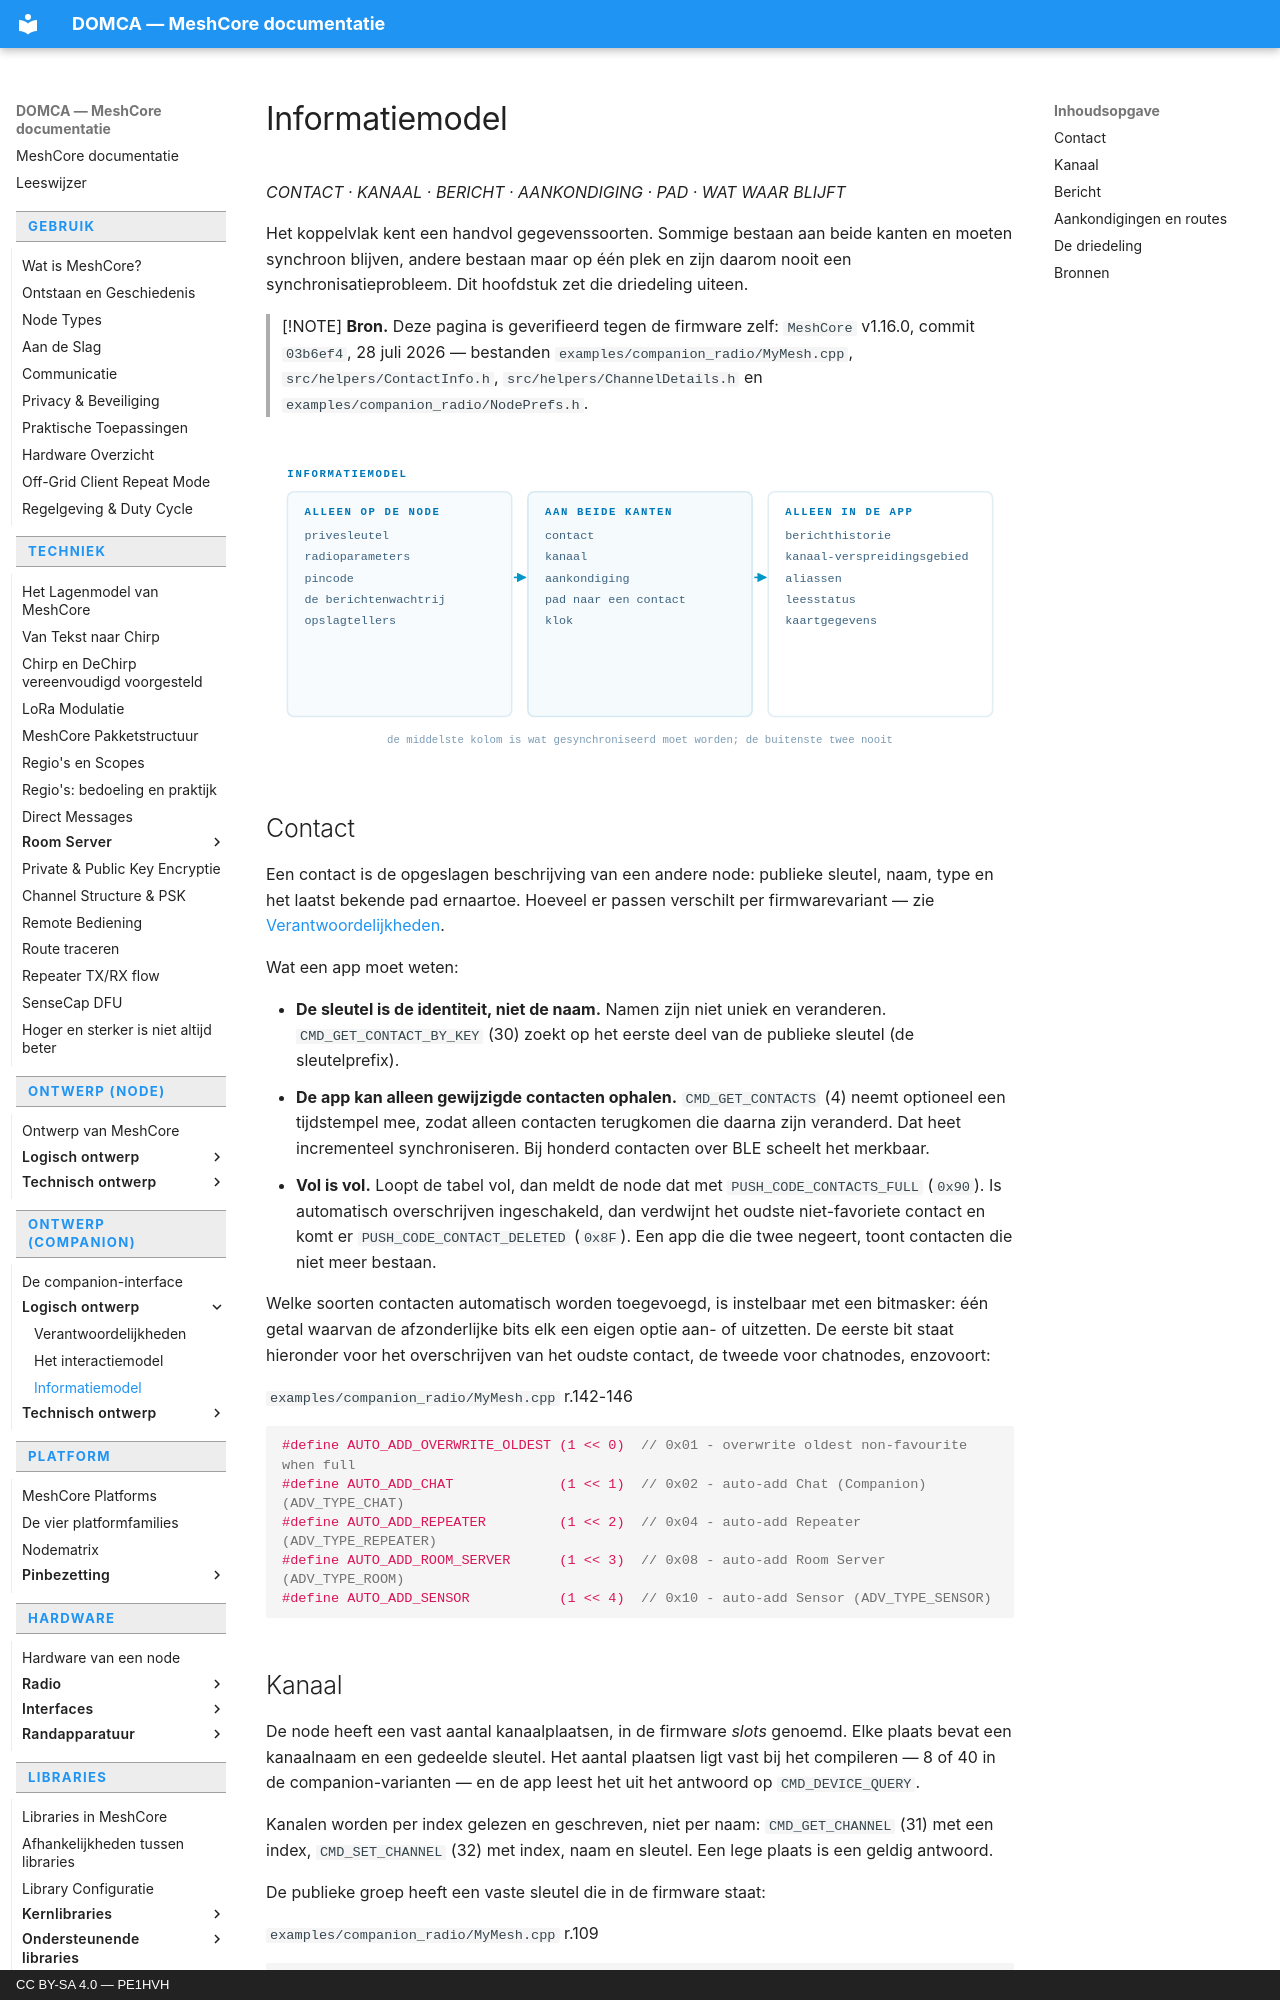

repository: pe1hvh/meshcore-docs · page: nl/companion/logical/information-model/index.html · generator: mkdocs · copyright: CC BY-SA 4.0 — PE1HVH

# Informatiemodel

*CONTACT · KANAAL · BERICHT · AANKONDIGING · PAD · WAT WAAR BLIJFT*

Het koppelvlak kent een handvol gegevenssoorten. Sommige bestaan aan beide
kanten en moeten synchroon blijven, andere bestaan maar op één plek en zijn
daarom nooit een synchronisatieprobleem. Dit hoofdstuk zet die driedeling
uiteen.

> [!NOTE]
> **Bron.** Deze pagina is geverifieerd tegen de firmware zelf:
> `MeshCore` v1.16.0, commit `03b6ef4`, 28 juli 2026 — bestanden
> `examples/companion_radio/MyMesh.cpp`, `src/helpers/ContactInfo.h`,
> `src/helpers/ChannelDetails.h` en `examples/companion_radio/NodePrefs.h`.

![Drie kolommen: gegevens die alleen op de node worden bewaard, gegevens die
aan beide kanten bestaan en gesynchroniseerd moeten worden, en gegevens die
alleen in de app bestaan](../../../images/nl/companion-information-model-1.svg)

## Contact

Een contact is de opgeslagen beschrijving van een andere node: publieke
sleutel, naam, type en het laatst bekende pad ernaartoe. Hoeveel er passen
verschilt per firmwarevariant — zie
[Verantwoordelijkheden](responsibilities.md).

Wat een app moet weten:

- **De sleutel is de identiteit, niet de naam.** Namen zijn niet uniek en
  veranderen. `CMD_GET_CONTACT_BY_KEY` (30) zoekt op het eerste deel van de
  publieke sleutel (de sleutelprefix).
- **De app kan alleen gewijzigde contacten ophalen.** `CMD_GET_CONTACTS` (4)
  neemt optioneel een tijdstempel mee, zodat alleen contacten terugkomen die
  daarna zijn veranderd. Dat heet incrementeel synchroniseren. Bij honderd
  contacten over BLE scheelt het merkbaar.
- **Vol is vol.** Loopt de tabel vol, dan meldt de node dat met
  `PUSH_CODE_CONTACTS_FULL` (`0x90`). Is automatisch overschrijven
  ingeschakeld, dan verdwijnt het oudste niet-favoriete contact en komt er
  `PUSH_CODE_CONTACT_DELETED` (`0x8F`). Een app die die twee negeert, toont
  contacten die niet meer bestaan.

Welke soorten contacten automatisch worden toegevoegd, is instelbaar met een
bitmasker: één getal waarvan de afzonderlijke bits elk een eigen optie aan-
of uitzetten. De eerste bit staat hieronder voor het overschrijven van het
oudste contact, de tweede voor chatnodes, enzovoort:

`examples/companion_radio/MyMesh.cpp` r.142-146

```cpp
#define AUTO_ADD_OVERWRITE_OLDEST (1 << 0)  // 0x01 - overwrite oldest non-favourite when full
#define AUTO_ADD_CHAT             (1 << 1)  // 0x02 - auto-add Chat (Companion) (ADV_TYPE_CHAT)
#define AUTO_ADD_REPEATER         (1 << 2)  // 0x04 - auto-add Repeater (ADV_TYPE_REPEATER)
#define AUTO_ADD_ROOM_SERVER      (1 << 3)  // 0x08 - auto-add Room Server (ADV_TYPE_ROOM)
#define AUTO_ADD_SENSOR           (1 << 4)  // 0x10 - auto-add Sensor (ADV_TYPE_SENSOR)
```
